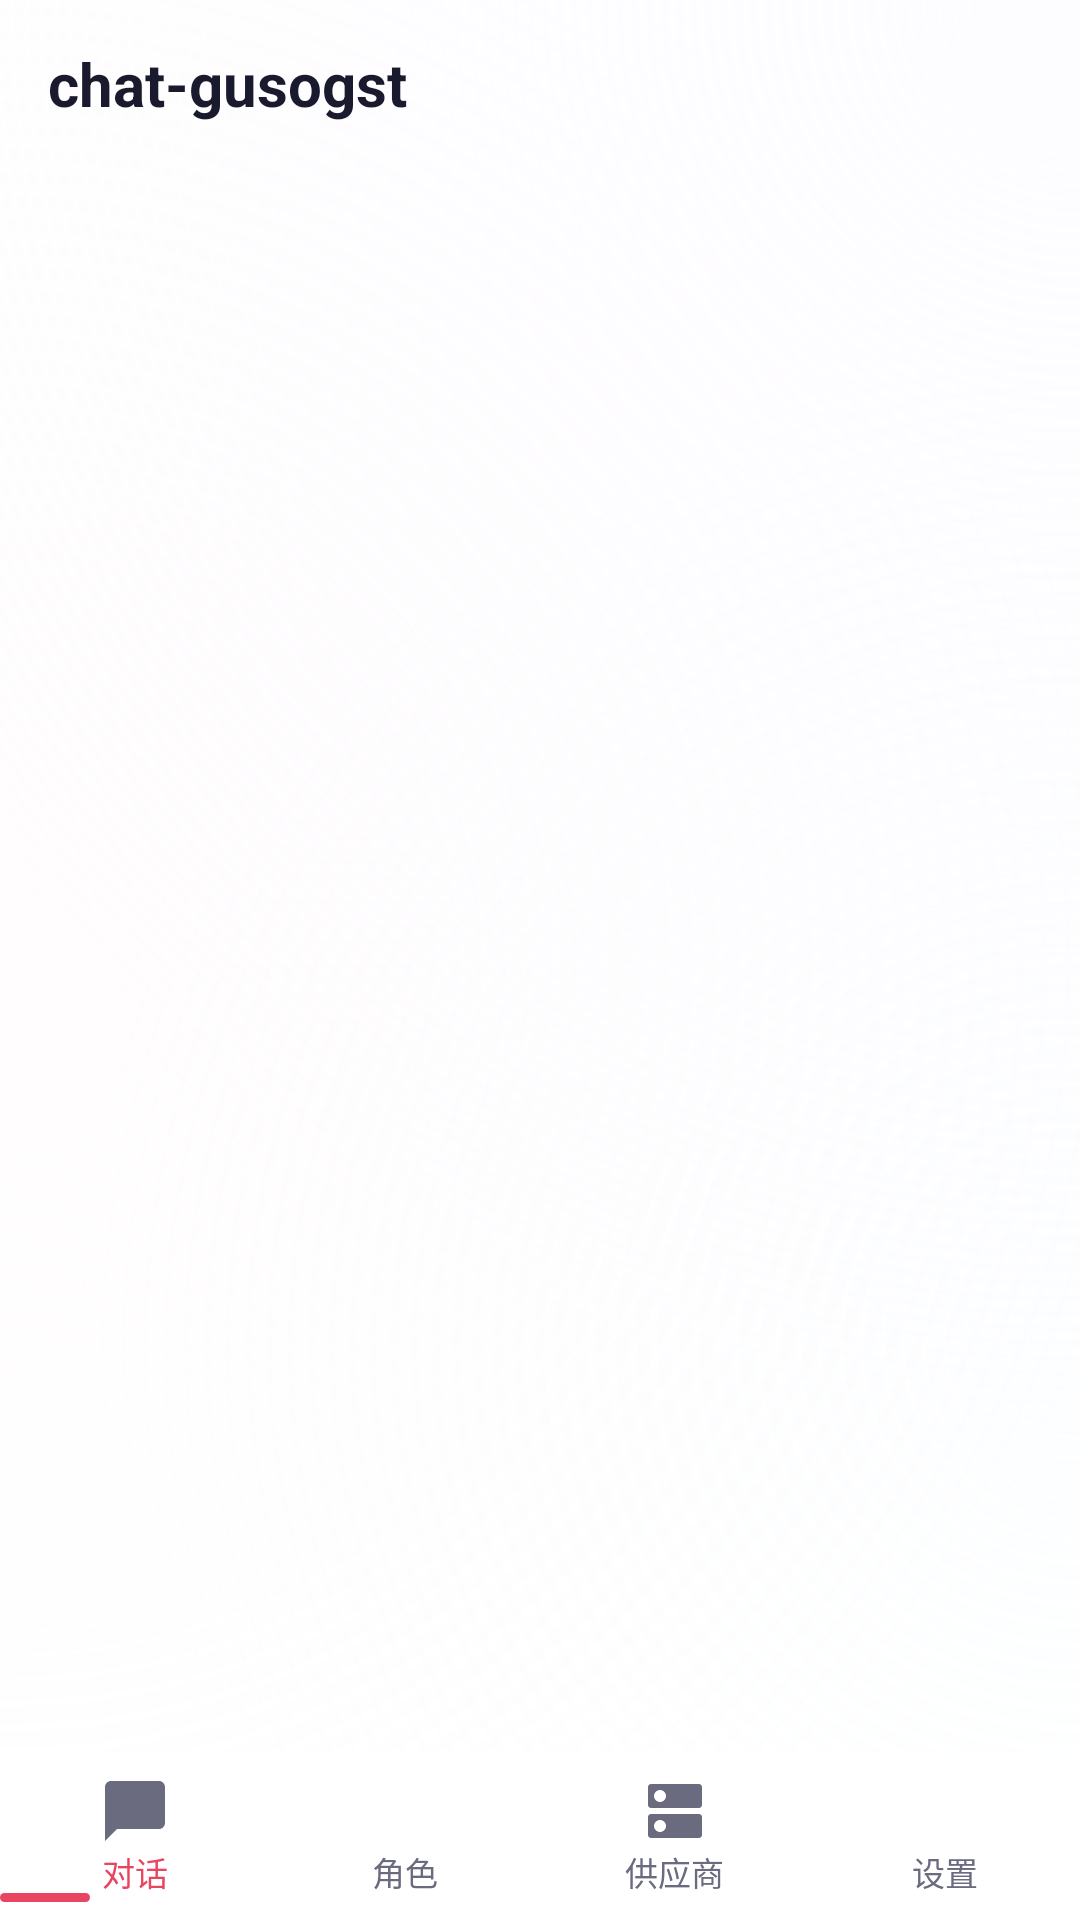

Reconstruct the res/layout file that produces this screen, plus the resources it refers to.
<!-- AndroidManifest.xml: application theme Theme.ChatGusogst.Splash -->
<!-- res/layout/activity_main.xml -->
<?xml version="1.0" encoding="utf-8"?>
<FrameLayout xmlns:android="http://schemas.android.com/apk/res/android"
    android:layout_width="match_parent"
    android:layout_height="match_parent"
    android:background="@color/bg_primary">

    
    <View
        android:layout_width="match_parent"
        android:layout_height="match_parent"
        android:background="@drawable/bg_ambient_light"
        android:importantForAccessibility="no" />

    
    <LinearLayout
        android:layout_width="match_parent"
        android:layout_height="match_parent"
        android:orientation="vertical">

        
        <LinearLayout
            android:id="@+id/header"
            android:layout_width="match_parent"
            android:layout_height="@dimen/header_height"
            android:orientation="horizontal"
            android:gravity="center_vertical"
            android:paddingHorizontal="@dimen/header_padding_h"
            android:background="@drawable/bg_header">

            <TextView
                android:id="@+id/tvHeaderTitle"
                android:layout_width="0dp"
                android:layout_height="wrap_content"
                android:layout_weight="1"
                android:text="@string/app_name"
                android:textSize="@dimen/text_lg"
                android:textColor="@color/text_primary"
                android:textStyle="bold" />
        </LinearLayout>

        
        <FrameLayout
            android:id="@+id/fragmentContainer"
            android:layout_width="match_parent"
            android:layout_height="0dp"
            android:layout_weight="1" />

        
        <LinearLayout
            android:id="@+id/bottomNav"
            android:layout_width="match_parent"
            android:layout_height="@dimen/nav_height"
            android:orientation="horizontal"
            android:gravity="center"
            android:clipChildren="false"
            android:background="@color/bg_primary"
            android:elevation="4dp"
            android:outlineProvider="bounds">

            
            <LinearLayout
                android:id="@+id/navChat"
                android:layout_width="0dp"
                android:layout_height="match_parent"
                android:layout_weight="1"
                android:orientation="vertical"
                android:gravity="center"
                android:background="@null">
                <ImageView
                    android:id="@+id/navChatIcon"
                    android:layout_width="24dp"
                    android:layout_height="24dp"
                    android:src="@drawable/ic_chat"
                    android:contentDescription="@string/nav_chat" />
                <TextView
                    android:id="@+id/navChatText"
                    android:layout_width="wrap_content"
                    android:layout_height="wrap_content"
                    android:text="@string/nav_chat"
                    android:textSize="@dimen/text_xs"
                    android:textColor="@color/nav_active" />
            </LinearLayout>

            
            <LinearLayout
                android:id="@+id/navPersona"
                android:layout_width="0dp"
                android:layout_height="match_parent"
                android:layout_weight="1"
                android:orientation="vertical"
                android:gravity="center"
                android:background="@null">
                <ImageView
                    android:id="@+id/navPersonaIcon"
                    android:layout_width="24dp"
                    android:layout_height="24dp"
                    android:src="@drawable/ic_persona"
                    android:contentDescription="@string/nav_persona" />
                <TextView
                    android:id="@+id/navPersonaText"
                    android:layout_width="wrap_content"
                    android:layout_height="wrap_content"
                    android:text="@string/nav_persona"
                    android:textSize="@dimen/text_xs"
                    android:textColor="@color/nav_inactive" />
            </LinearLayout>

            
            <LinearLayout
                android:id="@+id/navProviders"
                android:layout_width="0dp"
                android:layout_height="match_parent"
                android:layout_weight="1"
                android:orientation="vertical"
                android:gravity="center"
                android:background="@null">
                <ImageView
                    android:id="@+id/navProvidersIcon"
                    android:layout_width="24dp"
                    android:layout_height="24dp"
                    android:src="@drawable/ic_server"
                    android:contentDescription="@string/nav_providers" />
                <TextView
                    android:id="@+id/navProvidersText"
                    android:layout_width="wrap_content"
                    android:layout_height="wrap_content"
                    android:text="@string/nav_providers"
                    android:textSize="@dimen/text_xs"
                    android:textColor="@color/nav_inactive" />
            </LinearLayout>

            
            <LinearLayout
                android:id="@+id/navSettings"
                android:layout_width="0dp"
                android:layout_height="match_parent"
                android:layout_weight="1"
                android:orientation="vertical"
                android:gravity="center"
                android:background="@null">
                <ImageView
                    android:id="@+id/navSettingsIcon"
                    android:layout_width="24dp"
                    android:layout_height="24dp"
                    android:src="@drawable/ic_settings"
                    android:contentDescription="@string/nav_settings" />
                <TextView
                    android:id="@+id/navSettingsText"
                    android:layout_width="wrap_content"
                    android:layout_height="wrap_content"
                    android:text="@string/nav_settings"
                    android:textSize="@dimen/text_xs"
                    android:textColor="@color/nav_inactive" />
            </LinearLayout>

        </LinearLayout>
    </LinearLayout>

    
    <View
        android:id="@+id/navIndicator"
        android:layout_width="30dp"
        android:layout_height="3dp"
        android:layout_gravity="bottom"
        android:layout_marginBottom="6dp"
        android:background="@drawable/bg_nav_indicator"
        android:importantForAccessibility="no" />

</FrameLayout>
<!-- resources referenced by this layout -->
<resources>
  <color name="bg_primary">@color/bg_primary_light</color>
  <color name="nav_active">@color/accent</color>
  <color name="nav_inactive">@color/gray_400</color>
  <color name="text_primary">@color/text_primary_light</color>
  <dimen name="header_height">56dp</dimen>
  <dimen name="header_padding_h">16dp</dimen>
  <dimen name="nav_height">56dp</dimen>
  <dimen name="text_lg">20sp</dimen>
  <dimen name="text_xs">11sp</dimen>
  <!-- drawable bg_nav_indicator (drawable) -->
  <?xml version="1.0" encoding="utf-8"?>
  <shape xmlns:android="http://schemas.android.com/apk/res/android"
      android:shape="rectangle">
      <solid android:color="@color/nav_active" />
      <corners android:radius="2dp" />
      <size android:width="30dp" android:height="3dp" />
  </shape>
  <!-- drawable ic_chat (drawable) -->
  <vector xmlns:android="http://schemas.android.com/apk/res/android"
      android:width="24dp" android:height="24dp" android:viewportWidth="24" android:viewportHeight="24">
      <path android:fillColor="@color/nav_inactive" android:pathData="M20,2H4C2.9,2 2,2.9 2,4v18l4,-4h14c1.1,0 2,-0.9 2,-2V4C22,2.9 21.1,2 20,2z" />
  </vector>
  <!-- drawable ic_server (drawable) -->
  <vector xmlns:android="http://schemas.android.com/apk/res/android"
      android:width="24dp" android:height="24dp" android:viewportWidth="24" android:viewportHeight="24">
      <path android:fillColor="@color/nav_inactive" android:pathData="M20,13H4c-0.55,0 -1,0.45 -1,1v6c0,0.55 0.45,1 1,1h16c0.55,0 1,-0.45 1,-1v-6c0,-0.55 -0.45,-1 -1,-1zM7,19c-1.1,0 -2,-0.9 -2,-2s0.9,-2 2,-2 2,0.9 2,2 -0.9,2 -2,2zM20,3H4C3.45,3 3,3.45 3,4v6c0,0.55 0.45,1 1,1h16c0.55,0 1,-0.45 1,-1V4c0,-0.55 -0.45,-1 -1,-1zM7,9c-1.1,0 -2,-0.9 -2,-2s0.9,-2 2,-2 2,0.9 2,2 -0.9,2 -2,2z" />
  </vector>
  <string name="app_name">chat-gusogst</string>
  <string name="nav_chat">对话</string>
  <string name="nav_persona">角色</string>
  <string name="nav_providers">供应商</string>
  <string name="nav_settings">设置</string>
  <style name="Theme.ChatGusogst.Splash" parent="Theme.SplashScreen">
          <item name="windowSplashScreenBackground">@color/bg_primary_dark</item>
          <item name="windowSplashScreenAnimatedIcon">@android:color/transparent</item>
          <item name="postSplashScreenTheme">@style/Theme.ChatGusogst</item>
      </style>
  <color name="bg_primary_light">#FFFFFF</color>
  <color name="accent">#E94560</color>
  <color name="gray_400">#6B6B80</color>
  <color name="text_primary_light">#1A1A2E</color>
  <color name="bg_ambient_top">@color/bg_ambient_top_light</color>
  <color name="transparent">#00000000</color>
  <color name="bg_ambient_left">@color/bg_ambient_left_light</color>
  <color name="bg_ambient_right">@color/bg_ambient_right_light</color>
  <color name="bg_primary_dark">#0D0D2B</color>
  <color name="bg_ambient_top_light">#66FAF8FF</color>
  <color name="bg_ambient_left_light">#33FFF5F8</color>
  <color name="bg_ambient_right_light">#33F5FAFF</color>
  <color name="accent_hover">#C73E54</color>
  <color name="white">#FFFFFF</color>
  <color name="bg_secondary_light">#F0F0F5</color>
  <color name="bg_tertiary_light">#E5E5EA</color>
  <color name="bg_elevated_light">#FFFFFF</color>
  <color name="text_secondary_light">#555570</color>
  <color name="text_tertiary_light">#8888A0</color>
  <color name="border_color_light">#22000000</color>
  <color name="border_light">#22000000</color>
  <color name="divider_light">#15000000</color>
</resources>
